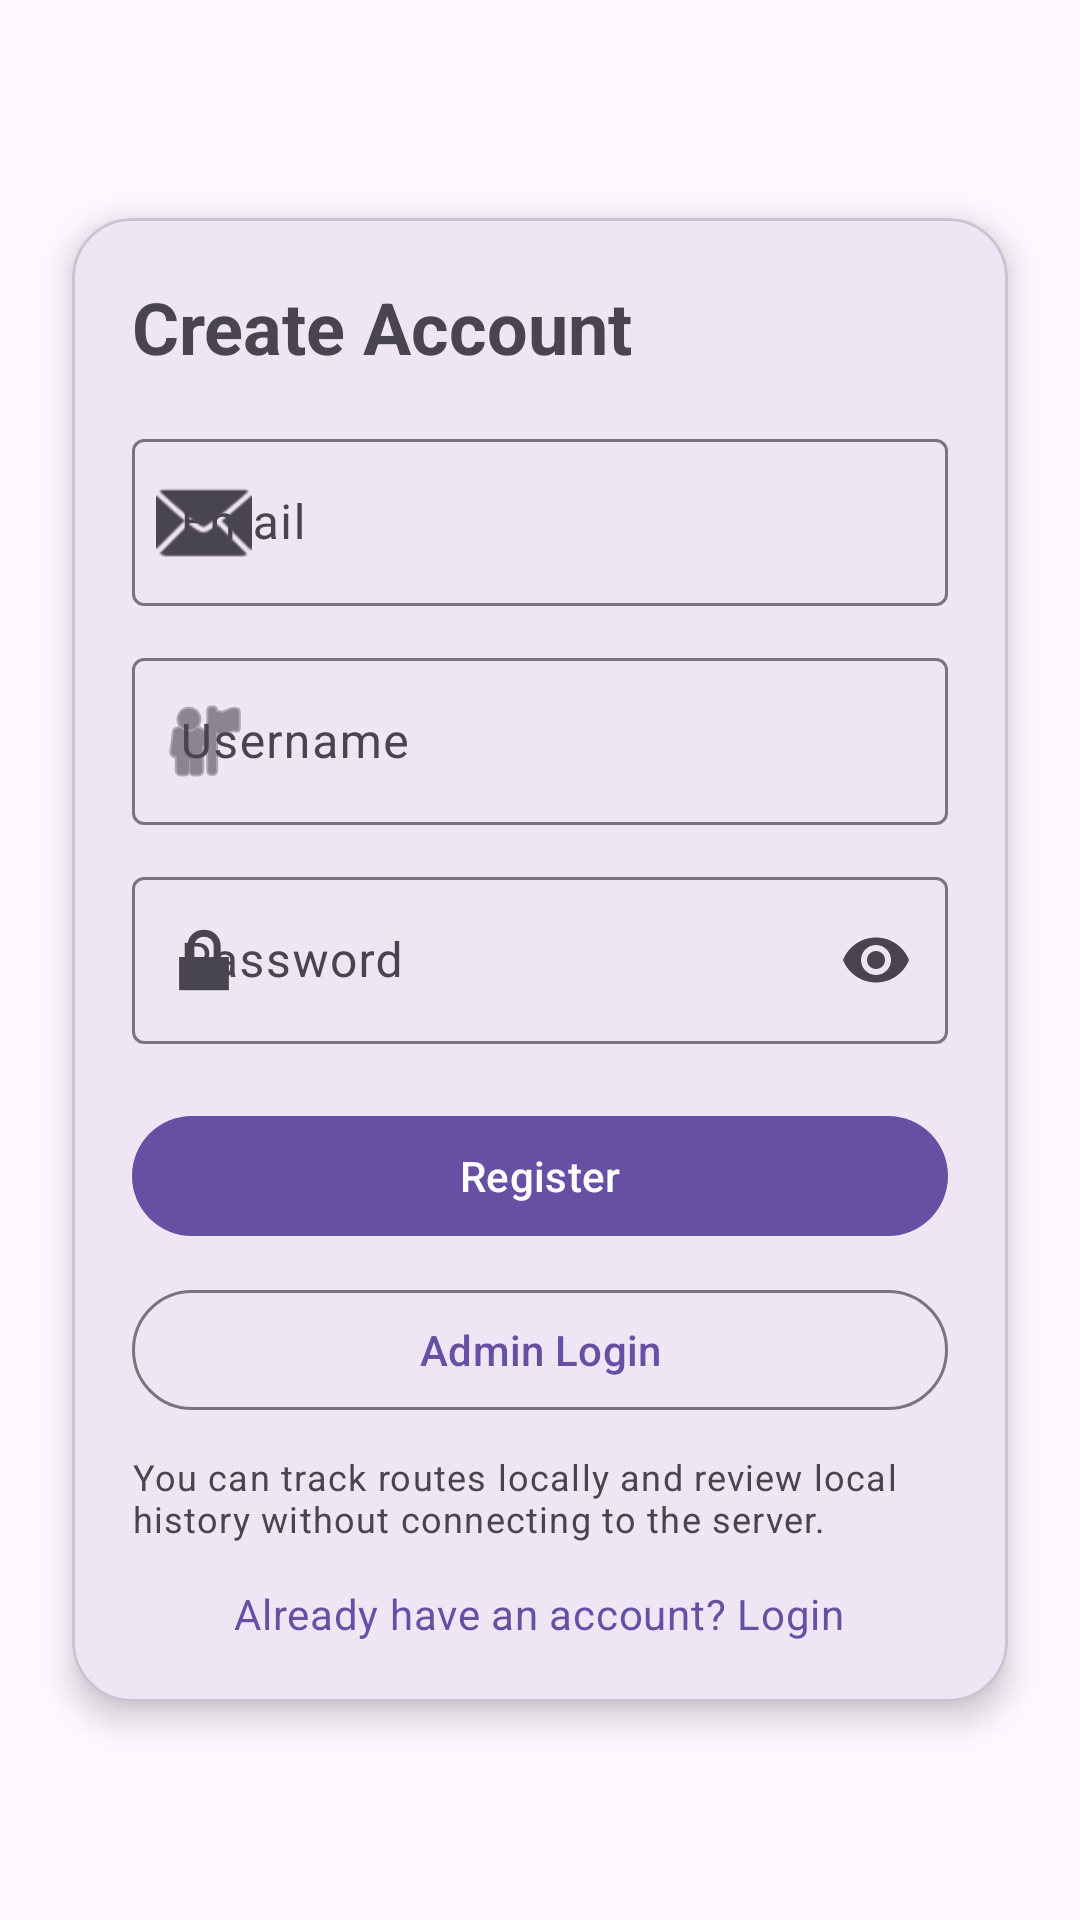

Reconstruct the res/layout file that produces this screen, plus the resources it refers to.
<!-- AndroidManifest.xml: activity theme Theme.CS4084_Group_8 -->
<!-- res/layout/activity_main.xml -->
<?xml version="1.0" encoding="utf-8"?>
<androidx.constraintlayout.widget.ConstraintLayout
    xmlns:android="http://schemas.android.com/apk/res/android"
    xmlns:app="http://schemas.android.com/apk/res-auto"
    android:layout_width="match_parent"
    android:layout_height="match_parent"
    android:background="?attr/colorSurface">

    <com.google.android.material.card.MaterialCardView
        android:id="@+id/loginCard"
        android:layout_width="0dp"
        android:layout_height="wrap_content"
        android:layout_margin="24dp"
        app:cardCornerRadius="20dp"
        app:cardElevation="6dp"
        app:layout_constraintTop_toTopOf="parent"
        app:layout_constraintBottom_toBottomOf="parent"
        app:layout_constraintStart_toStartOf="parent"
        app:layout_constraintEnd_toEndOf="parent">

        <LinearLayout
            android:layout_width="match_parent"
            android:layout_height="wrap_content"
            android:orientation="vertical"
            android:padding="20dp">

            <TextView
                android:id="@+id/tvTitle"
                android:layout_width="wrap_content"
                android:layout_height="wrap_content"
                android:text="Create Account"
                android:textStyle="bold"
                android:textSize="24sp"
                android:layout_marginBottom="16dp" />

            <com.google.android.material.textfield.TextInputLayout
                android:id="@+id/tilEmail"
                style="@style/Widget.Material3.TextInputLayout.OutlinedBox"
                android:layout_width="match_parent"
                android:layout_height="wrap_content"
                android:hint="Email"
                app:startIconDrawable="@android:drawable/ic_dialog_email">

                <com.google.android.material.textfield.TextInputEditText
                    android:id="@+id/etEmail"
                    android:layout_width="match_parent"
                    android:layout_height="wrap_content"
                    android:inputType="textEmailAddress"
                    android:importantForAutofill="yes"
                    android:autofillHints="emailAddress" />
            </com.google.android.material.textfield.TextInputLayout>

            <com.google.android.material.textfield.TextInputLayout
                android:id="@+id/tilUsername"
                style="@style/Widget.Material3.TextInputLayout.OutlinedBox"
                android:layout_width="match_parent"
                android:layout_height="wrap_content"
                android:layout_marginTop="12dp"
                android:hint="Username"
                app:startIconDrawable="@android:drawable/ic_menu_myplaces">

                <com.google.android.material.textfield.TextInputEditText
                    android:id="@+id/etUsername"
                    android:layout_width="match_parent"
                    android:layout_height="wrap_content"
                    android:inputType="textPersonName"
                    android:importantForAutofill="yes"
                    android:autofillHints="username" />
            </com.google.android.material.textfield.TextInputLayout>

            <com.google.android.material.textfield.TextInputLayout
                android:id="@+id/tilPassword"
                style="@style/Widget.Material3.TextInputLayout.OutlinedBox"
                android:layout_width="match_parent"
                android:layout_height="wrap_content"
                android:layout_marginTop="12dp"
                android:hint="Password"
                app:startIconDrawable="@android:drawable/ic_lock_lock"
                app:endIconMode="password_toggle">

                <com.google.android.material.textfield.TextInputEditText
                    android:id="@+id/etPassword"
                    android:layout_width="match_parent"
                    android:layout_height="wrap_content"
                    android:inputType="textPassword"
                    android:importantForAutofill="yes"
                    android:autofillHints="password" />
            </com.google.android.material.textfield.TextInputLayout>

            <com.google.android.material.button.MaterialButton
                android:id="@+id/btnRegister"
                android:layout_width="match_parent"
                android:layout_height="wrap_content"
                android:layout_marginTop="20dp"
                android:text="Register" />

            <com.google.android.material.button.MaterialButton
                android:id="@+id/btnAdminLogin"
                style="@style/Widget.Material3.Button.OutlinedButton"
                android:layout_width="match_parent"
                android:layout_height="wrap_content"
                android:layout_marginTop="10dp"
                android:text="@string/admin_login_entry_button" />

            <TextView
                android:id="@+id/tvOfflineModeDescription"
                android:layout_width="match_parent"
                android:layout_height="wrap_content"
                android:layout_marginTop="10dp"
                android:text="@string/main_offline_mode_description"
                android:textAppearance="?attr/textAppearanceBodySmall"
                android:textColor="?attr/colorOnSurfaceVariant" />

            <TextView
                android:id="@+id/tvSwitchMode"
                android:layout_width="wrap_content"
                android:layout_height="wrap_content"
                android:layout_gravity="center_horizontal"
                android:layout_marginTop="14dp"
                android:text="Already have an account? Login"
                android:textAppearance="?attr/textAppearanceBodyMedium"
                android:textColor="?attr/colorPrimary" />

        </LinearLayout>
    </com.google.android.material.card.MaterialCardView>

</androidx.constraintlayout.widget.ConstraintLayout>
<!-- resources referenced by this layout -->
<resources>
  <string name="admin_login_entry_button">Admin Login</string>
  <string name="main_offline_mode_description">You can track routes locally and review local history without connecting to the server.</string>
  <style name="Theme.CS4084_Group_8" parent="Base.Theme.CS4084_Group_8" />
  <style name="Base.Theme.CS4084_Group_8" parent="Theme.Material3.DayNight.NoActionBar">
          
          
      </style>
</resources>
